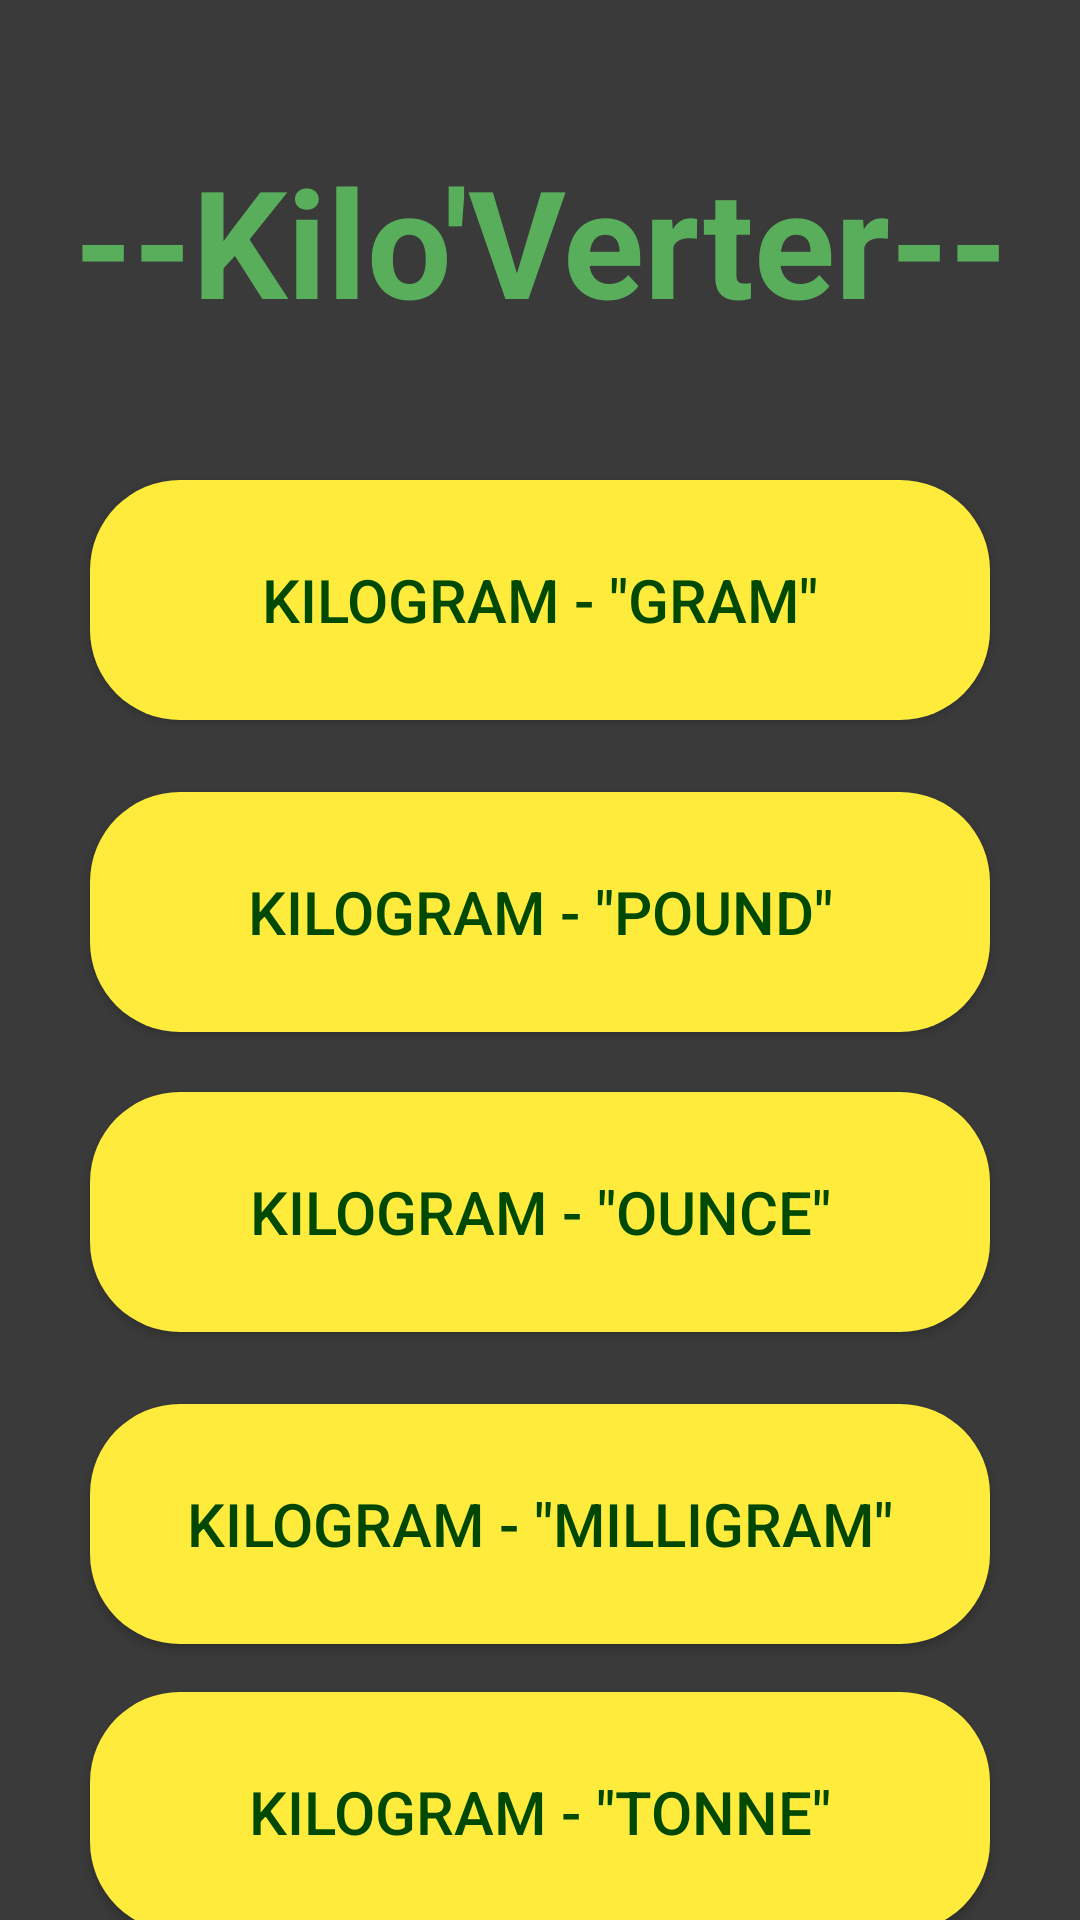

The Android layout XML behind this screen, and the referenced resources:
<!-- AndroidManifest.xml: activity theme Theme.AppCompat.DayNight.NoActionBar -->
<!-- res/layout/activity_main.xml -->
<?xml version="1.0" encoding="utf-8"?>
<androidx.constraintlayout.widget.ConstraintLayout xmlns:android="http://schemas.android.com/apk/res/android"
    xmlns:app="http://schemas.android.com/apk/res-auto"
    xmlns:tools="http://schemas.android.com/tools"
    android:layout_width="match_parent"
    android:layout_height="match_parent"
    android:background="#3A3A3A"
    tools:context=".MainActivity">

    <TextView
        android:layout_width="match_parent"
        android:layout_height="wrap_content"
        android:text="--Kilo'Verter--"
        android:textAlignment="center"
        android:textColor="#59AE5C"
        android:textSize="50sp"
        android:textStyle="bold"
        app:layout_constraintBottom_toTopOf="@+id/bt_gram"
        app:layout_constraintTop_toTopOf="parent" />


    <Button
        android:id="@+id/bt_gram"
        android:layout_width="match_parent"
        android:layout_height="80dp"
        android:layout_marginHorizontal="30dp"
        android:layout_marginTop="160dp"
        android:background="@drawable/bg_button"
        android:text='KILOGRAM - "GRAM"'
        android:textColor="#004903"
        android:textSize="20sp"
        app:layout_constraintEnd_toEndOf="parent"
        app:layout_constraintHorizontal_bias="0.733"
        app:layout_constraintStart_toStartOf="parent"
        app:layout_constraintTop_toTopOf="parent" />

    <Button
        android:id="@+id/bt_ounce"
        android:layout_width="match_parent"
        android:layout_height="80dp"
        android:layout_marginHorizontal="30dp"
        android:layout_marginTop="20dp"
        android:background="@drawable/bg_button"
        android:text='kilogram - "ounce"'
        android:textColor="#004903"
        android:textSize="20sp"
        app:layout_constraintEnd_toEndOf="parent"
        app:layout_constraintHorizontal_bias="0.733"
        app:layout_constraintStart_toStartOf="parent"
        app:layout_constraintTop_toBottomOf="@+id/bt_pounds" />

    <Button

        android:id="@+id/bt_milligram"
        android:layout_width="match_parent"
        android:layout_height="80dp"
        android:layout_marginHorizontal="30sp"
        android:layout_marginTop="24dp"
        android:background="@drawable/bg_button"
        android:text='KILOGRAM - "MILLIGRAM"'
        android:textColor="#004703"
        android:textSize="20sp"
        app:layout_constraintEnd_toEndOf="parent"
        app:layout_constraintHorizontal_bias="0.733"
        app:layout_constraintStart_toStartOf="parent"
        app:layout_constraintTop_toBottomOf="@+id/bt_ounce" />

    <Button
        android:id="@+id/bt_tonne"
        android:layout_width="match_parent"
        android:layout_height="80dp"
        android:layout_marginHorizontal="30sp"
        android:layout_marginTop="16dp"
        android:background="@drawable/bg_button"
        android:text='KILOGRAM - "TONNE"'
        android:textColor="#004903"
        android:textSize="20sp"
        app:layout_constraintBottom_toBottomOf="parent"
        app:layout_constraintEnd_toEndOf="parent"
        app:layout_constraintHorizontal_bias="0.733"
        app:layout_constraintStart_toStartOf="parent"
        app:layout_constraintTop_toBottomOf="@+id/bt_milligram"
        app:layout_constraintVertical_bias="0.045" />

    <Button
        android:id="@+id/bt_pounds"
        android:layout_width="match_parent"
        android:layout_height="80dp"
        android:layout_marginHorizontal="30dp"
        android:layout_marginTop="24dp"
        android:background="@drawable/bg_button"
        android:text='KILOGRAM - "POUND"'
        android:textColor="#004903"
        android:textSize="20sp"
        app:layout_constraintEnd_toEndOf="parent"
        app:layout_constraintHorizontal_bias="0.733"
        app:layout_constraintStart_toStartOf="parent"
        app:layout_constraintTop_toBottomOf="@+id/bt_gram" />


</androidx.constraintlayout.widget.ConstraintLayout>
<!-- resources referenced by this layout -->
<resources>
  <!-- drawable bg_button (drawable) -->
  <?xml version="1.0" encoding="utf-8"?>
  <selector xmlns:android="http://schemas.android.com/apk/res/android">
      <item>
          <shape android:shape="rectangle">
              <solid android:color="@color/yellow"/>
              <corners android:topRightRadius="30dp"
                  android:topLeftRadius="30dp"
                  android:bottomLeftRadius="30dp"
                  android:bottomRightRadius="30dp"/>
  
          </shape>
      </item>
  
  </selector>
  <color name="yellow">#FFEB3B</color>
</resources>
